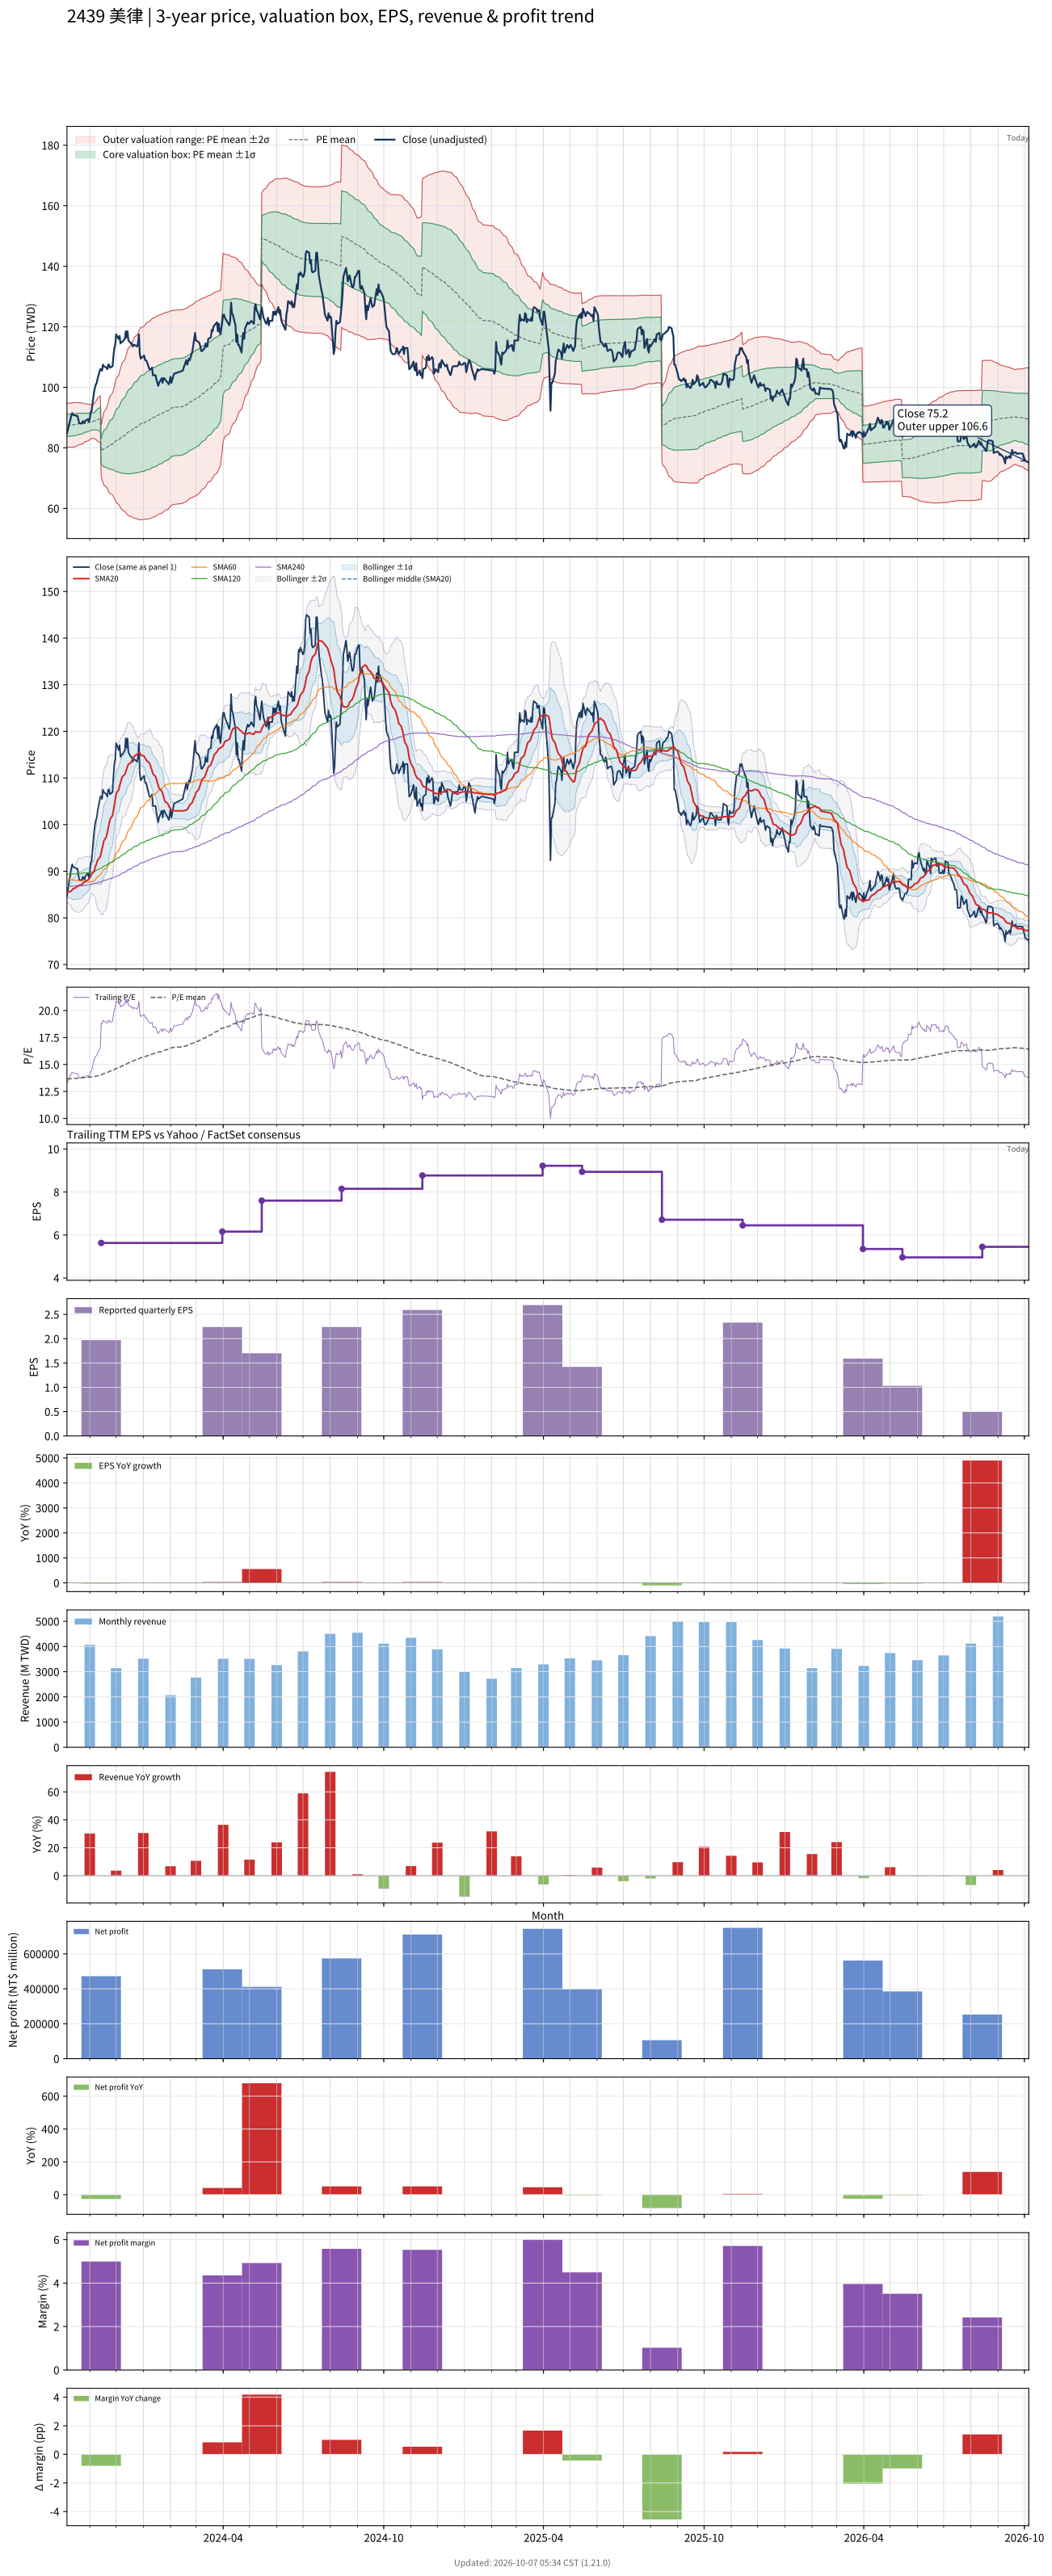

Source data for this figure (header and first rows):
# chart-version: skill-stock-dynamic-val…
date, close, available_date, period_end, eps, ttm_eps, pe, pe_mean, pe_std, price_m2, price_m1, price_mean, price_p1, price_p2, forward_eps, forward_pe, forward_pe_mean, forward_pe_std, forward_price_m2, forward_price_m1, forward_price_mean, forward_price_p1, forward_price_p2, sma20
2023-10-06, 84.8, 2023-08-14, 2023-06-30, 1.69, 6.4, 13.25, 13.67, 0.5694, 80.18, 83.83, 87.47, 91.11, 94.76, , , , , , , , , , 85.5
2023-10-11, 90.7, 2023-08-14, 2023-06-30, 1.69, 6.4, 14.17, 13.67, 0.5704, 80.21, 83.86, 87.52, 91.17, 94.82, , , , , , , , , , 85.73
2023-10-12, 91.5, 2023-08-14, 2023-06-30, 1.69, 6.4, 14.3, 13.68, 0.5711, 80.27, 83.92, 87.58, 91.23, 94.89, , , , , , , , , , 86.02
2023-10-13, 90.9, 2023-08-14, 2023-06-30, 1.69, 6.4, 14.2, 13.69, 0.5698, 80.35, 83.99, 87.64, 91.29, 94.93, , , , , , , , , , 86.25
2023-10-16, 90.7, 2023-08-14, 2023-06-30, 1.69, 6.4, 14.17, 13.7, 0.5672, 80.45, 84.08, 87.71, 91.34, 94.97, , , , , , , , , , 86.45
2023-10-17, 90.5, 2023-08-14, 2023-06-30, 1.69, 6.4, 14.14, 13.72, 0.5616, 80.59, 84.19, 87.78, 91.37, 94.97, , , , , , , , , , 86.62
2023-10-18, 90.6, 2023-08-14, 2023-06-30, 1.69, 6.4, 14.16, 13.73, 0.5569, 80.72, 84.29, 87.85, 91.42, 94.98, , , , , , , , , , 86.79
2023-10-19, 89.3, 2023-08-14, 2023-06-30, 1.69, 6.4, 13.95, 13.74, 0.5485, 80.9, 84.41, 87.92, 91.43, 94.94, , , , , , , , , , 86.91
2023-10-20, 88.2, 2023-08-14, 2023-06-30, 1.69, 6.4, 13.78, 13.75, 0.5407, 81.06, 84.52, 87.98, 91.44, 94.9, , , , , , , , , , 86.99
2023-10-23, 88, 2023-08-14, 2023-06-30, 1.69, 6.4, 13.75, 13.75, 0.5334, 81.2, 84.61, 88.03, 91.44, 94.86, , , , , , , , , , 87.12
2023-10-24, 88.8, 2023-08-14, 2023-06-30, 1.69, 6.4, 13.88, 13.76, 0.5236, 81.39, 84.74, 88.09, 91.44, 94.8, , , , , , , , , , 87.35
2023-10-25, 88.6, 2023-08-14, 2023-06-30, 1.69, 6.4, 13.84, 13.78, 0.5123, 81.6, 84.88, 88.16, 91.44, 94.72, , , , , , , , , , 87.56
2023-10-26, 88.2, 2023-08-14, 2023-06-30, 1.69, 6.4, 13.78, 13.79, 0.4986, 81.85, 85.04, 88.23, 91.42, 94.61, , , , , , , , , , 87.64
2023-10-27, 89, 2023-08-14, 2023-06-30, 1.69, 6.4, 13.91, 13.8, 0.4863, 82.08, 85.19, 88.3, 91.41, 94.52, , , , , , , , , , 87.86
2023-10-30, 89.5, 2023-08-14, 2023-06-30, 1.69, 6.4, 13.98, 13.81, 0.4745, 82.3, 85.34, 88.37, 91.41, 94.45, , , , , , , , , , 88.12
2023-10-31, 88.6, 2023-08-14, 2023-06-30, 1.69, 6.4, 13.84, 13.82, 0.4646, 82.48, 85.46, 88.43, 91.4, 94.38, , , , , , , , , , 88.34
2023-11-01, 89.6, 2023-08-14, 2023-06-30, 1.69, 6.4, 14, 13.83, 0.4546, 82.68, 85.59, 88.5, 91.41, 94.31, , , , , , , , , , 88.56
2023-11-02, 91.8, 2023-08-14, 2023-06-30, 1.69, 6.4, 14.34, 13.84, 0.4469, 82.86, 85.72, 88.58, 91.44, 94.3, , , , , , , , , , 88.92
2023-11-03, 92.1, 2023-08-14, 2023-06-30, 1.69, 6.4, 14.39, 13.86, 0.4348, 83.11, 85.89, 88.67, 91.46, 94.24, , , , , , , , , , 89.31
2023-11-06, 98.7, 2023-08-14, 2023-06-30, 1.69, 6.4, 15.42, 13.88, 0.4456, 83.11, 85.97, 88.82, 91.67, 94.52, , , , , , , , , , 90
2023-11-07, 100, 2023-08-14, 2023-06-30, 1.69, 6.4, 15.62, 13.9, 0.4685, 82.95, 85.95, 88.95, 91.95, 94.95, , , , , , , , , , 90.77
2023-11-08, 101, 2023-08-14, 2023-06-30, 1.69, 6.4, 15.78, 13.92, 0.4954, 82.74, 85.91, 89.08, 92.25, 95.42, , , , , , , , , , 91.28
2023-11-09, 101.5, 2023-08-14, 2023-06-30, 1.69, 6.4, 15.86, 13.94, 0.5233, 82.52, 85.87, 89.22, 92.57, 95.92, , , , , , , , , , 91.78
2023-11-10, 103, 2023-08-14, 2023-06-30, 1.69, 6.4, 16.09, 13.96, 0.5571, 82.23, 85.79, 89.36, 92.92, 96.49, , , , , , , , , , 92.39
2023-11-13, 106, 2023-08-14, 2023-06-30, 1.69, 6.4, 16.56, 13.99, 0.6045, 81.78, 85.65, 89.52, 93.39, 97.25, , , , , , , , , , 93.15
2023-11-14, 106, 2023-11-14, 2023-09-30, 1.97, 5.63, 18.83, 14.03, 0.7478, 70.57, 74.78, 78.99, 83.2, 87.41, , , , , , , , , , 93.92
2023-11-15, 105.5, 2023-11-14, 2023-09-30, 1.97, 5.63, 18.74, 14.07, 0.8613, 69.54, 74.38, 79.23, 84.08, 88.93, , , , , , , , , , 94.67
2023-11-16, 107.5, 2023-11-14, 2023-09-30, 1.97, 5.63, 19.09, 14.12, 0.9742, 68.53, 74.01, 79.49, 84.98, 90.46, , , , , , , , , , 95.58
2023-11-17, 107, 2023-11-14, 2023-09-30, 1.97, 5.63, 19.01, 14.17, 1.07, 67.71, 73.73, 79.75, 85.78, 91.8, , , , , , , , , , 96.52
2023-11-20, 106.5, 2023-11-14, 2023-09-30, 1.97, 5.63, 18.92, 14.21, 1.152, 67.04, 73.53, 80.01, 86.5, 92.98, , , , , , , , , , 97.44
2023-11-21, 106, 2023-11-14, 2023-09-30, 1.97, 5.63, 18.83, 14.26, 1.225, 66.47, 73.37, 80.26, 87.16, 94.05, , , , , , , , , , 98.31
2023-11-22, 107.5, 2023-11-14, 2023-09-30, 1.97, 5.63, 19.09, 14.3, 1.3, 65.88, 73.2, 80.52, 87.84, 95.16, , , , , , , , , , 99.25
2023-11-23, 107.5, 2023-11-14, 2023-09-30, 1.97, 5.63, 19.09, 14.35, 1.37, 65.34, 73.06, 80.77, 88.49, 96.21, , , , , , , , , , 100.2
2023-11-24, 106.5, 2023-11-14, 2023-09-30, 1.97, 5.63, 18.92, 14.39, 1.432, 64.88, 72.94, 81.01, 89.07, 97.13, , , , , , , , , , 101.1
2023-11-27, 107, 2023-11-14, 2023-09-30, 1.97, 5.63, 19.01, 14.43, 1.492, 64.45, 72.85, 81.25, 89.65, 98.05, , , , , , , , , , 102
2023-11-28, 110.5, 2023-11-14, 2023-09-30, 1.97, 5.63, 19.63, 14.48, 1.565, 63.9, 72.71, 81.52, 90.32, 99.13, , , , , , , , , , 103.1
2023-11-29, 113, 2023-11-14, 2023-09-30, 1.97, 5.63, 20.07, 14.53, 1.645, 63.28, 72.54, 81.8, 91.06, 100.3, , , , , , , , , , 104.2
2023-11-30, 114, 2023-11-14, 2023-09-30, 1.97, 5.63, 20.25, 14.58, 1.725, 62.66, 72.37, 82.09, 91.8, 101.5, , , , , , , , , , 105.3
2023-12-01, 117.5, 2023-11-14, 2023-09-30, 1.97, 5.63, 20.87, 14.64, 1.818, 61.94, 72.17, 82.41, 92.64, 102.9, , , , , , , , , , 106.6
2023-12-04, 116, 2023-11-14, 2023-09-30, 1.97, 5.63, 20.6, 14.69, 1.897, 61.34, 72.02, 82.7, 93.38, 104.1, , , , , , , , , , 107.5
2023-12-05, 117, 2023-11-14, 2023-09-30, 1.97, 5.63, 20.78, 14.74, 1.977, 60.71, 71.84, 82.97, 94.1, 105.2, , , , , , , , , , 108.3
2023-12-06, 114.5, 2023-11-14, 2023-09-30, 1.97, 5.63, 20.34, 14.78, 2.042, 60.23, 71.73, 83.23, 94.72, 106.2, , , , , , , , , , 109
2023-12-07, 115, 2023-11-14, 2023-09-30, 1.97, 5.63, 20.43, 14.83, 2.106, 59.81, 71.66, 83.51, 95.37, 107.2, , , , , , , , , , 109.7
2023-12-08, 115, 2023-11-14, 2023-09-30, 1.97, 5.63, 20.43, 14.88, 2.166, 59.4, 71.6, 83.79, 95.99, 108.2, , , , , , , , , , 110.3
2023-12-11, 116, 2023-11-14, 2023-09-30, 1.97, 5.63, 20.6, 14.94, 2.228, 59, 71.54, 84.08, 96.63, 109.2, , , , , , , , , , 110.8
2023-12-12, 118.5, 2023-11-14, 2023-09-30, 1.97, 5.63, 21.05, 14.99, 2.295, 58.56, 71.48, 84.41, 97.33, 110.3, , , , , , , , , , 111.4
2023-12-13, 116.5, 2023-11-14, 2023-09-30, 1.97, 5.63, 20.69, 15.05, 2.353, 58.22, 71.46, 84.71, 97.95, 111.2, , , , , , , , , , 112
2023-12-14, 118.5, 2023-11-14, 2023-09-30, 1.97, 5.63, 21.05, 15.1, 2.415, 57.83, 71.43, 85.02, 98.62, 112.2, , , , , , , , , , 112.5
2023-12-15, 115.5, 2023-11-14, 2023-09-30, 1.97, 5.63, 20.52, 15.15, 2.464, 57.56, 71.43, 85.3, 99.17, 113, , , , , , , , , , 112.9
2023-12-18, 114.5, 2023-11-14, 2023-09-30, 1.97, 5.63, 20.34, 15.2, 2.507, 57.36, 71.47, 85.59, 99.71, 113.8, , , , , , , , , , 113.3
2023-12-19, 114.5, 2023-11-14, 2023-09-30, 1.97, 5.63, 20.34, 15.25, 2.549, 57.18, 71.53, 85.88, 100.2, 114.6, , , , , , , , , , 113.8
2023-12-20, 113.5, 2023-11-14, 2023-09-30, 1.97, 5.63, 20.16, 15.3, 2.587, 57.02, 71.58, 86.15, 100.7, 115.3, , , , , , , , , , 114
2023-12-21, 114, 2023-11-14, 2023-09-30, 1.97, 5.63, 20.25, 15.35, 2.625, 56.86, 71.64, 86.42, 101.2, 116, , , , , , , , , , 114.4
2023-12-22, 114, 2023-11-14, 2023-09-30, 1.97, 5.63, 20.25, 15.4, 2.662, 56.72, 71.7, 86.68, 101.7, 116.7, , , , , , , , , , 114.8
2023-12-25, 113.5, 2023-11-14, 2023-09-30, 1.97, 5.63, 20.16, 15.44, 2.696, 56.57, 71.75, 86.93, 102.1, 117.3, , , , , , , , , , 115.1
2023-12-26, 114.5, 2023-11-14, 2023-09-30, 1.97, 5.63, 20.34, 15.49, 2.733, 56.42, 71.8, 87.19, 102.6, 118, , , , , , , , , , 115.3
2023-12-27, 117.5, 2023-11-14, 2023-09-30, 1.97, 5.63, 20.87, 15.54, 2.774, 56.26, 71.87, 87.49, 103.1, 118.7, , , , , , , , , , 115.5
2023-12-28, 111, 2023-11-14, 2023-09-30, 1.97, 5.63, 19.72, 15.59, 2.798, 56.25, 72, 87.75, 103.5, 119.3, , , , , , , , , , 115.3
2023-12-29, 109.5, 2023-11-14, 2023-09-30, 1.97, 5.63, 19.45, 15.63, 2.816, 56.29, 72.15, 88, 103.9, 119.7, , , , , , , , , , 115
... 668 more rows
